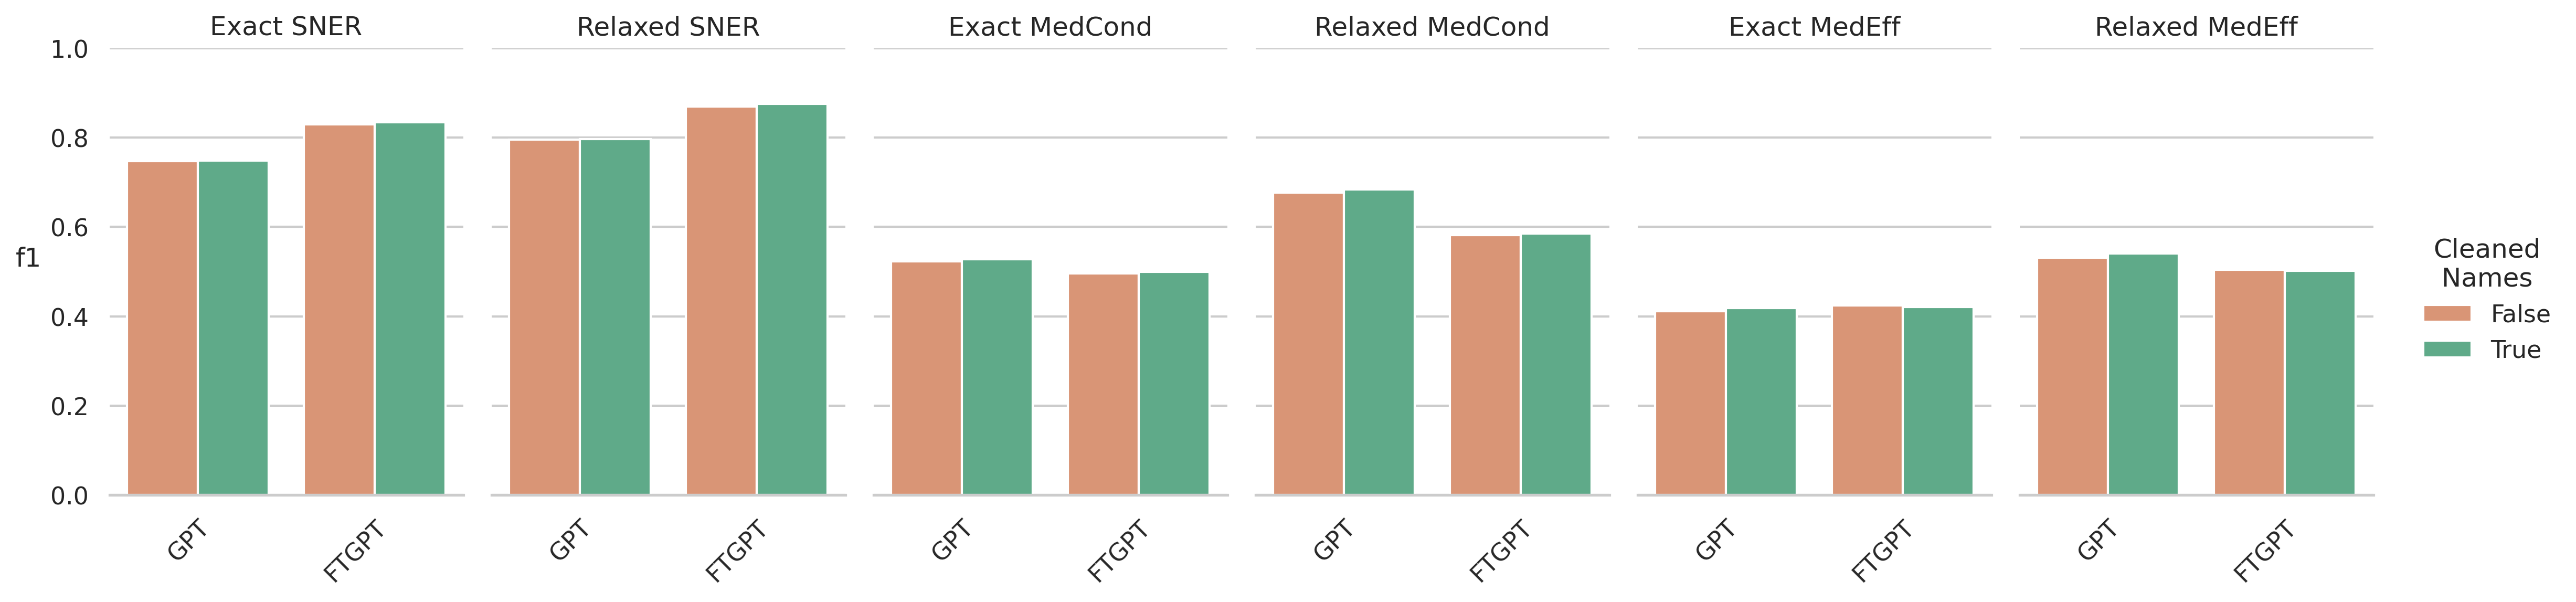

Values plotted in this chart, from the file beside it:
, f1, class, Model, NS
72, 0.7477, Exact SNER, GPT, False
73, 0.7951, Relaxed SNER, GPT, False
74, 0.5233, Exact MedCond, GPT, False
75, 0.677, Relaxed MedCond, GPT, False
76, 0.4115, Exact MedEff, GPT, False
77, 0.5318, Relaxed MedEff, GPT, False
78, 0.7482, Exact SNER, GPT, True
79, 0.7962, Relaxed SNER, GPT, True
80, 0.5276, Exact MedCond, GPT, True
81, 0.6835, Relaxed MedCond, GPT, True
82, 0.4184, Exact MedEff, GPT, True
83, 0.541, Relaxed MedEff, GPT, True
24, 0.8297, Exact SNER, FTGPT, False
25, 0.8692, Relaxed SNER, FTGPT, False
26, 0.4966, Exact MedCond, FTGPT, False
27, 0.582, Relaxed MedCond, FTGPT, False
28, 0.4239, Exact MedEff, FTGPT, False
29, 0.5042, Relaxed MedEff, FTGPT, False
12, 0.8341, Exact SNER, FTGPT, True
13, 0.8758, Relaxed SNER, FTGPT, True
14, 0.4997, Exact MedCond, FTGPT, True
15, 0.5857, Relaxed MedCond, FTGPT, True
16, 0.4213, Exact MedEff, FTGPT, True
17, 0.5021, Relaxed MedEff, FTGPT, True
